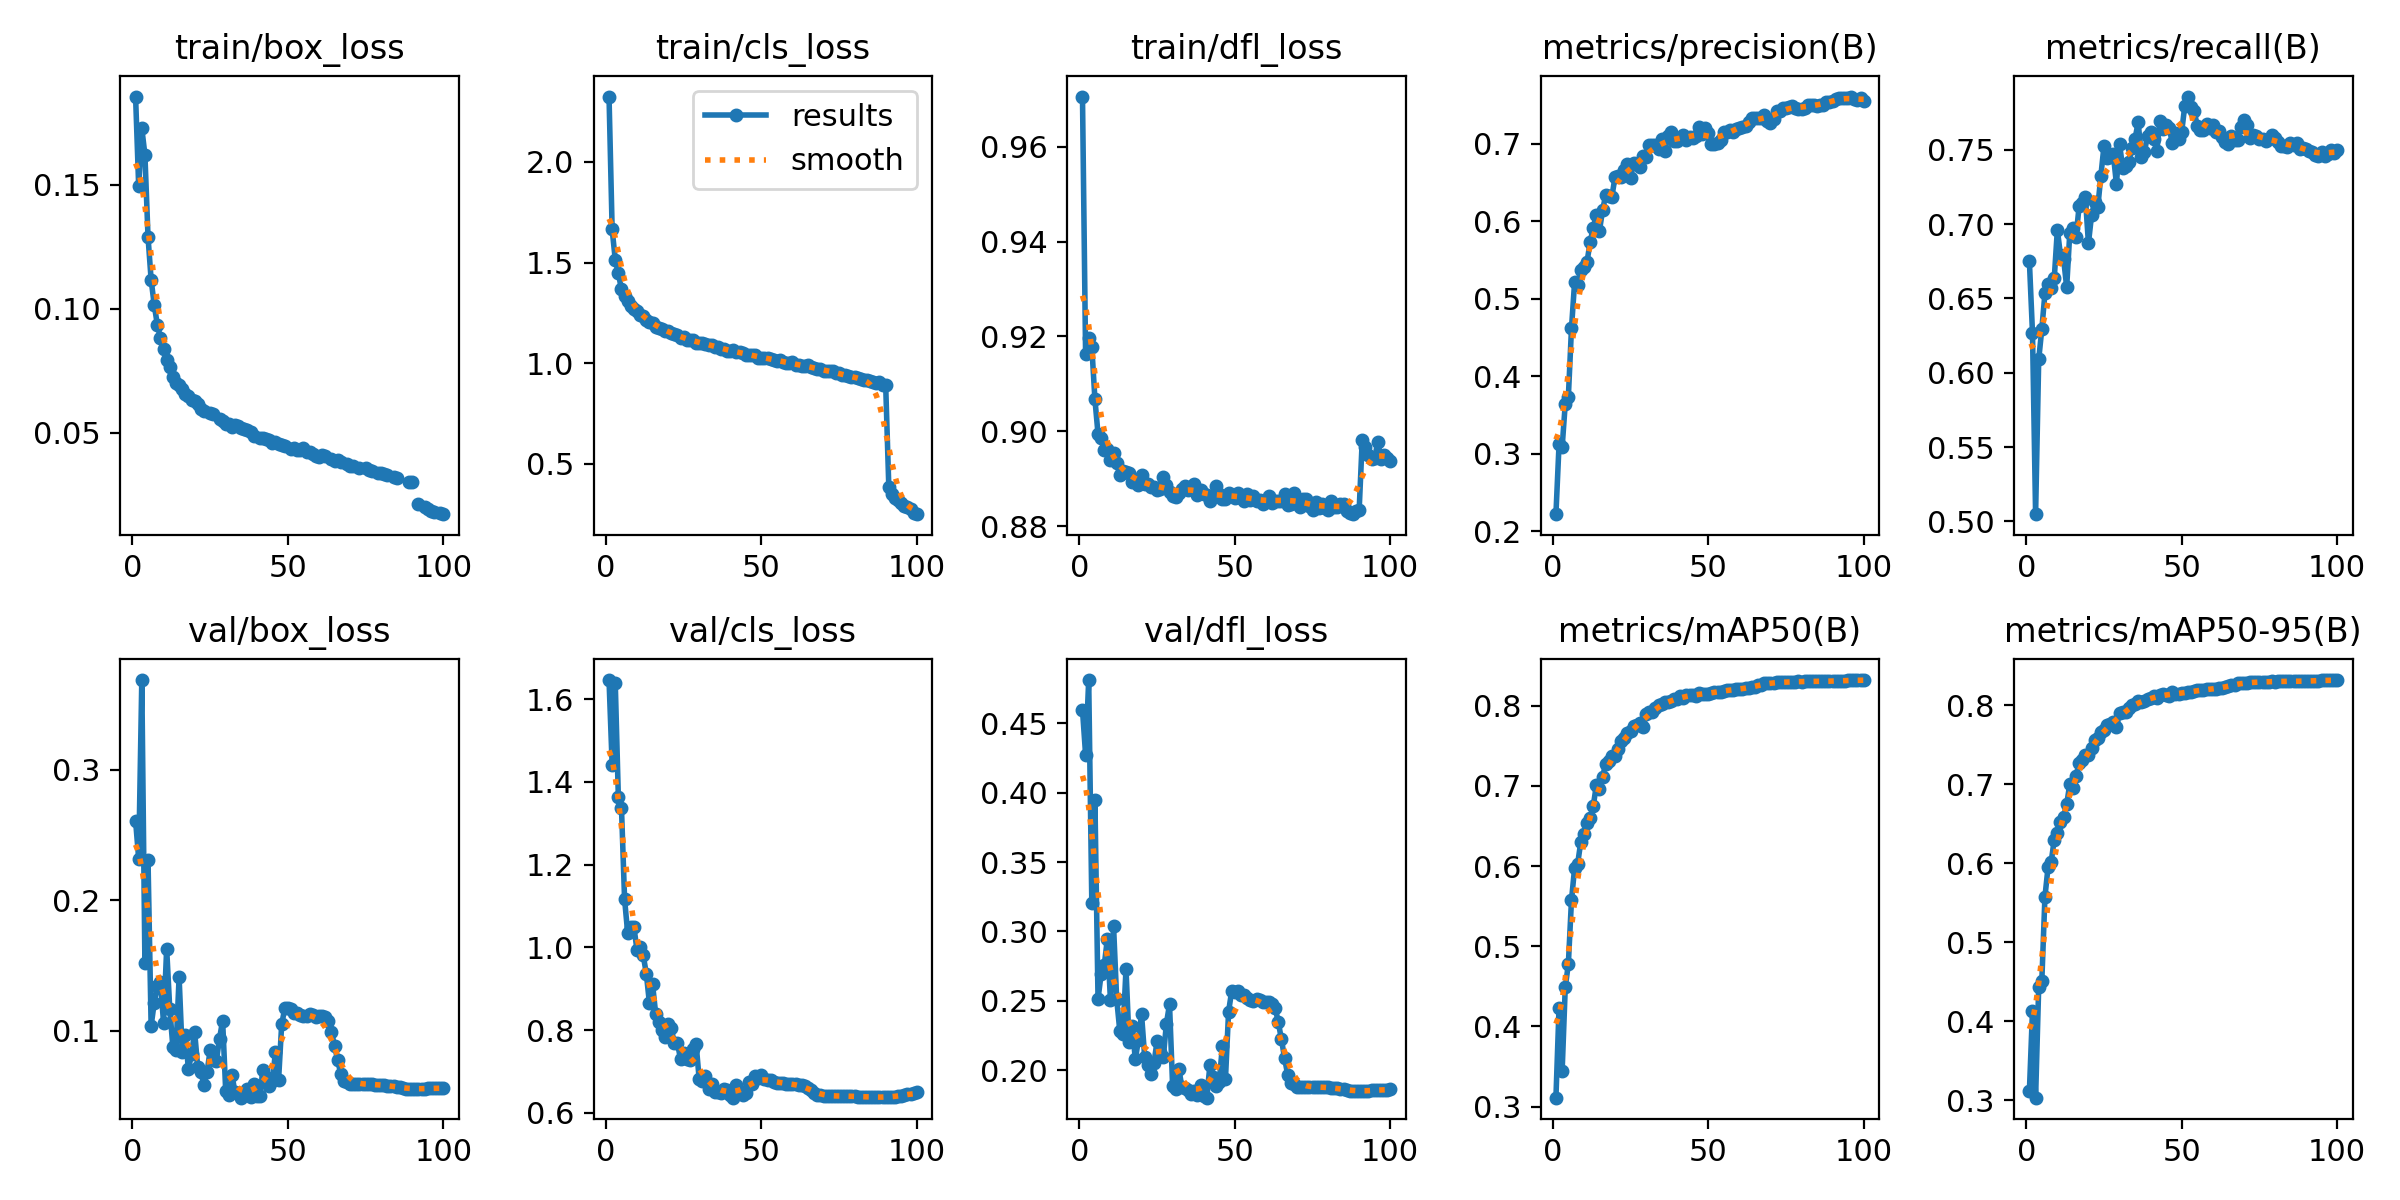

The file beside this chart, header and first rows:
epoch, time, train/box_loss, train/cls_loss, train/dfl_loss, metrics/precision(B), metrics/recall(B), metrics/mAP50(B), metrics/mAP50-95(B), val/box_loss, val/cls_loss, val/dfl_loss, lr/pg0, lr/pg1, lr/pg2
1, 145.6, 0.1855, 2.325, 0.9706, 0.2221, 0.675, 0.3112, 0.311, 0.2611, 1.646, 0.4597, 0.003327, 0.003327, 0.003327
2, 290.1, 0.1493, 1.665, 0.9163, 0.3121, 0.6268, 0.4235, 0.4135, 0.2318, 1.442, 0.4273, 0.006594, 0.006594, 0.006594
3, 430.1, 0.1727, 1.514, 0.9197, 0.3087, 0.5049, 0.3447, 0.3032, 0.369, 1.64, 0.4812, 0.009796, 0.009796, 0.009796
4, 569.3, 0.1621, 1.447, 0.9179, 0.3648, 0.6089, 0.4487, 0.4437, 0.1521, 1.362, 0.3206, 0.009703, 0.009703, 0.009703
5, 710.1, 0.129, 1.367, 0.9068, 0.3738, 0.6294, 0.4781, 0.4507, 0.2309, 1.337, 0.3947, 0.009604, 0.009604, 0.009604
6, 849.5, 0.1117, 1.333, 0.8995, 0.4618, 0.6533, 0.5575, 0.5573, 0.1036, 1.117, 0.2514, 0.009505, 0.009505, 0.009505
7, 987.9, 0.1015, 1.308, 0.8985, 0.5213, 0.6597, 0.5972, 0.5948, 0.1213, 1.034, 0.2691, 0.009406, 0.009406, 0.009406
8, 1129, 0.09356, 1.285, 0.8961, 0.5174, 0.6568, 0.6032, 0.6013, 0.1338, 1.05, 0.2755, 0.009307, 0.009307, 0.009307
9, 1267, 0.08816, 1.271, 0.8962, 0.5374, 0.6635, 0.6301, 0.63, 0.1371, 1.049, 0.2947, 0.009208, 0.009208, 0.009208
10, 1408, 0.08368, 1.261, 0.894, 0.5412, 0.6961, 0.6395, 0.638, 0.1059, 0.9935, 0.2505, 0.009109, 0.009109, 0.009109
11, 1547, 0.0793, 1.241, 0.8955, 0.5477, 0.6792, 0.6532, 0.6525, 0.1629, 0.9998, 0.3037, 0.00901, 0.00901, 0.00901
12, 1686, 0.07638, 1.232, 0.8934, 0.5735, 0.6767, 0.6599, 0.659, 0.1164, 0.9807, 0.2514, 0.008911, 0.008911, 0.008911
13, 1827, 0.0724, 1.215, 0.8908, 0.5916, 0.6576, 0.6746, 0.6745, 0.08747, 0.9362, 0.2284, 0.008812, 0.008812, 0.008812
14, 1965, 0.06988, 1.204, 0.8916, 0.6088, 0.6941, 0.7008, 0.7004, 0.08534, 0.8646, 0.2258, 0.008713, 0.008713, 0.008713
15, 2104, 0.06939, 1.2, 0.8915, 0.588, 0.6975, 0.6956, 0.6954, 0.1411, 0.9111, 0.2729, 0.008614, 0.008614, 0.008614
16, 2244, 0.06774, 1.182, 0.8913, 0.6142, 0.6914, 0.711, 0.7109, 0.08357, 0.8396, 0.2201, 0.008515, 0.008515, 0.008515
17, 2384, 0.06575, 1.175, 0.8894, 0.634, 0.712, 0.7277, 0.7264, 0.09667, 0.8198, 0.2321, 0.008416, 0.008416, 0.008416
18, 2526, 0.06481, 1.168, 0.8898, 0.6329, 0.7139, 0.7309, 0.7308, 0.07033, 0.8001, 0.2077, 0.008317, 0.008317, 0.008317
19, 2665, 0.06305, 1.161, 0.8887, 0.6319, 0.7183, 0.7374, 0.7373, 0.08186, 0.7821, 0.2219, 0.008218, 0.008218, 0.008218
20, 2805, 0.06269, 1.158, 0.8908, 0.657, 0.6871, 0.737, 0.7369, 0.09901, 0.8154, 0.2403, 0.008119, 0.008119, 0.008119
21, 2946, 0.0616, 1.147, 0.8889, 0.6584, 0.7059, 0.7458, 0.7456, 0.07165, 0.806, 0.2099, 0.00802, 0.00802, 0.00802
22, 3085, 0.05956, 1.142, 0.8889, 0.6569, 0.7148, 0.7565, 0.7563, 0.06803, 0.768, 0.2038, 0.007921, 0.007921, 0.007921
23, 3225, 0.05871, 1.141, 0.8882, 0.6663, 0.7113, 0.7591, 0.7591, 0.05841, 0.769, 0.1974, 0.007822, 0.007822, 0.007822
24, 3365, inf, 1.126, 0.8882, 0.6737, 0.7324, 0.7663, 0.7663, 0.06829, 0.7296, 0.2052, 0.007723, 0.007723, 0.007723
25, 3504, 0.05778, 1.129, 0.8876, 0.656, 0.7526, 0.7684, 0.7684, 0.08511, 0.7443, 0.221, 0.007624, 0.007624, 0.007624
26, 3645, 0.05767, 1.117, 0.8878, 0.6757, 0.7442, 0.7749, 0.7749, 0.07714, 0.7306, 0.2132, 0.007525, 0.007525, 0.007525
27, 3784, inf, 1.115, 0.8903, 0.6742, 0.7453, 0.776, 0.776, 0.07691, 0.728, 0.2092, 0.007426, 0.007426, 0.007426
28, 3927, 0.05549, 1.115, 0.8887, 0.6698, 0.7471, 0.7786, 0.7783, 0.09379, 0.7549, 0.2336, 0.007327, 0.007327, 0.007327
29, 4066, 0.05459, 1.1, 0.8873, 0.684, 0.7269, 0.7731, 0.7731, 0.1077, 0.7671, 0.2475, 0.007228, 0.007228, 0.007228
30, 4205, 0.05344, 1.102, 0.8864, 0.6833, 0.7539, 0.79, 0.79, 0.05326, 0.6815, 0.1883, 0.007129, 0.007129, 0.007129
31, 4346, 0.05354, 1.101, 0.8862, 0.6983, 0.738, 0.7919, 0.7919, 0.05027, 0.6777, 0.1864, 0.00703, 0.00703, 0.00703
32, 4484, 0.05215, 1.096, 0.887, 0.6983, 0.739, 0.7915, 0.7915, 0.06563, 0.6885, 0.2009, 0.006931, 0.006931, 0.006931
33, 4623, 0.05298, 1.091, 0.8879, 0.6983, 0.7416, 0.7968, 0.7968, 0.05264, 0.658, 0.1877, 0.006832, 0.006832, 0.006832
34, 4763, 0.05266, 1.092, 0.8884, 0.6933, 0.751, 0.8011, 0.8009, 0.05206, 0.6706, 0.187, 0.006733, 0.006733, 0.006733
35, 4907, 0.05192, 1.081, 0.8876, 0.7062, 0.7573, 0.8021, 0.8021, 0.04849, 0.649, 0.1854, 0.006634, 0.006634, 0.006634
36, 5050, 0.05146, 1.082, 0.8879, 0.6904, 0.7687, 0.805, 0.805, 0.05043, 0.6491, 0.183, 0.006535, 0.006535, 0.006535
37, 5191, 0.05095, 1.071, 0.889, 0.7103, 0.7454, 0.8045, 0.8045, 0.05477, 0.6481, 0.1849, 0.006436, 0.006436, 0.006436
38, 5329, 0.0502, 1.07, 0.8866, 0.7151, 0.7487, 0.8059, 0.8059, 0.04899, 0.6574, 0.1821, 0.006337, 0.006337, 0.006337
39, 5472, 0.04878, 1.062, 0.8877, 0.7038, 0.7591, 0.808, 0.808, 0.05934, 0.6547, 0.1892, 0.006238, 0.006238, 0.006238
40, 5625, inf, 1.059, 0.8868, 0.7033, 0.7619, 0.8086, 0.8086, 0.04978, 0.6424, 0.1811, 0.006139, 0.006139, 0.006139
41, 5768, 0.04793, 1.063, 0.8865, 0.7073, 0.7575, 0.8115, 0.8115, 0.04966, 0.6364, 0.1802, 0.00604, 0.00604, 0.00604
42, 5907, 0.04792, 1.054, 0.8854, 0.7121, 0.7491, 0.809, 0.809, 0.07002, 0.6661, 0.2038, 0.005941, 0.005941, 0.005941
43, 6048, 0.04762, 1.056, 0.8862, 0.7055, 0.7695, 0.813, 0.813, 0.06446, 0.6531, 0.1954, 0.005842, 0.005842, 0.005842
44, 6191, 0.04692, 1.05, 0.8885, 0.7091, 0.764, 0.8138, 0.8138, 0.05781, 0.6424, 0.1884, 0.005743, 0.005743, 0.005743
45, 6331, 0.046, 1.043, 0.8868, 0.7075, 0.7666, 0.8135, 0.8135, 0.06095, 0.6484, 0.1915, 0.005644, 0.005644, 0.005644
46, 6471, 0.04631, 1.042, 0.8857, 0.7099, 0.7645, 0.8116, 0.8116, 0.08386, 0.6742, 0.2174, 0.005545, 0.005545, 0.005545
47, 6618, 0.04541, 1.039, 0.8858, 0.7214, 0.7544, 0.8162, 0.8162, 0.06211, 0.6691, 0.1938, 0.005446, 0.005446, 0.005446
48, 6793, 0.04507, 1.039, 0.887, 0.7123, 0.7611, 0.8145, 0.8145, 0.1047, 0.6879, 0.2423, 0.005347, 0.005347, 0.005347
49, 6974, 0.04466, 1.027, 0.8865, 0.7212, 0.7571, 0.8145, 0.8145, 0.117, 0.6849, 0.257, 0.005248, 0.005248, 0.005248
50, 7147, inf, 1.026, 0.8859, 0.7137, 0.7621, 0.8151, 0.8151, 0.1171, 0.6917, 0.2567, 0.005149, 0.005149, 0.005149
51, 7305, 0.04336, 1.023, 0.8871, 0.7005, 0.7797, 0.816, 0.816, 0.1163, 0.6815, 0.2568, 0.00505, 0.00505, 0.00505
52, 7475, 0.04387, 1.028, 0.8859, 0.6995, 0.7858, 0.8165, 0.8165, 0.1137, 0.679, 0.2539, 0.004951, 0.004951, 0.004951
53, 7628, 0.04311, 1.021, 0.8853, 0.7014, 0.779, 0.8172, 0.8172, 0.1135, 0.6786, 0.2538, 0.004852, 0.004852, 0.004852
54, 7804, 0.04323, 1.016, 0.8868, 0.7056, 0.776, 0.8176, 0.8176, 0.1122, 0.6755, 0.252, 0.004753, 0.004753, 0.004753
55, 7974, 0.04397, 1.012, 0.8855, 0.7159, 0.7662, 0.8187, 0.8187, 0.1114, 0.6717, 0.2505, 0.004654, 0.004654, 0.004654
56, 8157, 0.04211, 1.014, 0.8863, 0.7152, 0.763, 0.8191, 0.8191, 0.1114, 0.6717, 0.2502, 0.004555, 0.004555, 0.004555
57, 8316, 0.04241, 1.006, 0.8853, 0.7183, 0.7635, 0.8198, 0.8198, 0.1124, 0.671, 0.251, 0.004456, 0.004456, 0.004456
58, 8472, 0.04163, 1.002, 0.8856, 0.7151, 0.7675, 0.82, 0.82, 0.1119, 0.6698, 0.2504, 0.004357, 0.004357, 0.004357
59, 8627, 0.04048, 1.003, 0.8846, 0.7198, 0.7646, 0.8203, 0.8203, 0.1107, 0.6694, 0.249, 0.004258, 0.004258, 0.004258
60, 8792, 0.04036, 1.004, 0.8852, 0.72, 0.7664, 0.8205, 0.8205, 0.1108, 0.6697, 0.249, 0.004159, 0.004159, 0.004159
... 40 more rows
